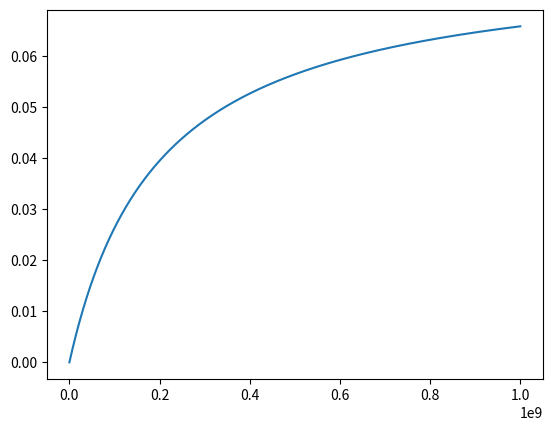

Write the Python code that produced this figure.
import matplotlib.pyplot as plt
import numpy as np

def monod_growth_law(c, kn, gnmax=0.034):
    return gnmax * c / (kn + c)

gnmax = 0.079
n0 = 1.0e9
kn = n0/5.0

n = np.linspace(0.0,1.0e9,1000)

g = [monod_growth_law(i,kn,gnmax) for i in n]
plt.plot(n,g)
plt.show()